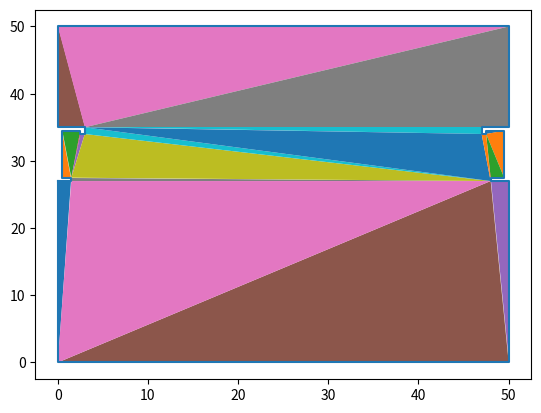

Write the Python code that produced this figure.
'''
绘制[((x1, y1),(x2, y2), (x3, y3)),...]格式的三角面片
'''
import numpy as np
import matplotlib.pyplot as plt
from typing import *


def plot_triangles(triangles, ax=None, **kwargs):
    '''
    绘制三角面片,填充颜色,triangles: [((x1, y1),(x2, y2), (x3, y3)),...]
    '''
    if ax is None:
        ax = plt.gca()
    for triangle in triangles:
        ax.fill([p[0] for p in triangle], [p[1] for p in triangle], **kwargs)
    return ax


def plot_polygon(polygon: List[tuple], ax=None, **kwargs):
    '''
    绘制多边形,polygon: [(x1, y1), (x2,y2)..]
    '''
    if ax is None:
        ax = plt.gca()
    polygon.append(polygon[0])
    ax.plot([p[0] for p in polygon], [p[1] for p in polygon], **kwargs)
    return ax


# trangles = [((50, 50), (0, 0), (50, 100)), ((50, 50), (100, 0), (50, 100))]
# ax = plot_triangles(trangles)
# plt.show()

# 画布区域(0,0)->(50, 50)

# for i in range(1, len(points)+1):
#     plt.xlim(-1, 51)
#     plt.ylim(-1, 51)
#     plt.plot([p[0] for p in points[0:i]], [p[1] for p in points[0:i]])
#     plt.show()
#     if i == len(points):
#         plt.title('polygon')
triangles = [((0, 0),(0, 27),(1.5, 27)),((1.5, 27.5),(0.5, 27.5),(0.5, 34.5)),((1.5, 27.5),(0.5, 34.5),(2.5, 34.5)),((1.5, 27.5),(2.5, 34.5),(2.5, 34)),((1.5, 27.5),(2.5, 34),(3, 34)),((3, 35),(0, 35),(0, 50)),((3, 35),(0, 50),(50, 50)),((3, 35),(50, 50),(50, 35)),((3, 35),(50, 35),(47, 35)),((3, 35),(47, 35),(47, 34)),((47.5, 34),(47.5, 34.5),(49.5, 34.5)),((47.5, 34),(49.5, 34.5),(49.5, 27.5)),((47.5, 34),(49.5, 27.5),(48, 27.5)),((47.5, 34),(48, 27.5),(48, 27)),((48, 27),(50, 27),(50, 0)),((48, 27),(50, 0),(0, 0)),((48, 27),(0, 0),(1.5, 27)),((48, 27),(1.5, 27),(1.5, 27.5)),((48, 27),(1.5, 27.5),(3, 34)),((48, 27),(3, 34),(3, 35)),((48, 27),(3, 35),(47, 34)),((48, 27),(47, 34),(47.5, 34)),]
points = [
(0,27),(1.5,27),(1.5,27.5),(0.5,27.5),(0.5,34.5),(2.5,34.5),(2.5,34),(3,34),(3,35),(0,35),(0,50),(50,50),(50,35),(47,35),(47,34),(47.5,34),(47.5,34.5),(49.5,34.5),(49.5,27.5),(48,27.5),(48,27),(50,27),(50,0),(0,0),]

ax=plot_polygon(points)
plot_triangles(triangles, ax=ax)
plt.show()